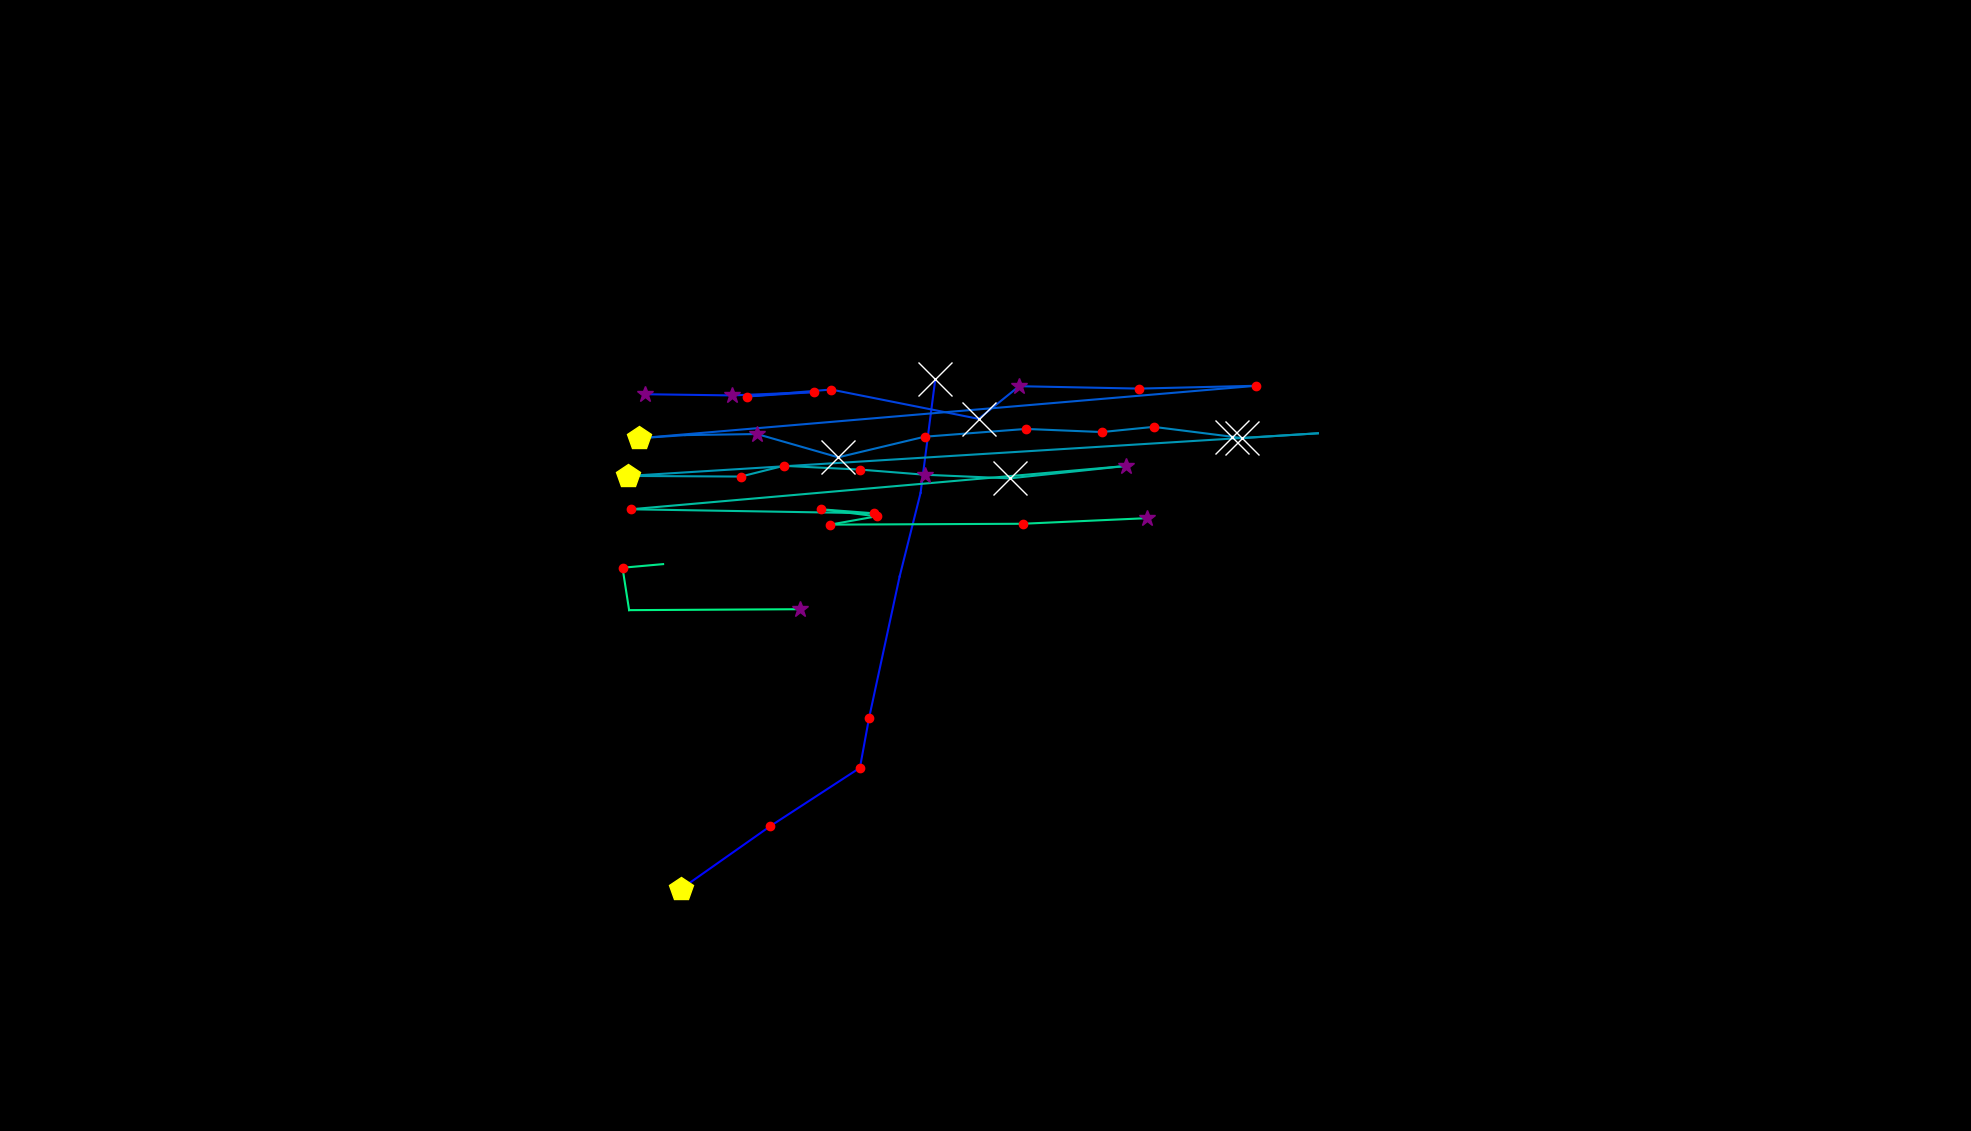

The table this chart was drawn from, first rows:
, fixation_id, timestamp, avg_gaze_x, avg_gaze_y, duration
0, 311.0, 106502, 1210, 271.1, 36.15
1, 313.0, 107935, 885.1, 314.8, 482
2, 314.0, 108646, 999.8, 395.6, 180.7
3, 315.0, 108948, 1117, 471.6, 132.5
4, 316.0, 109189, 1129, 536.5, 168.7
5, 317.0, 109466, 1168, 720, 108.4
6, 318.0, 109610, 1196, 828.8, 96.39
7, 319.0, 109767, 1215, 976.5, 554.3
8, 325.0, 111791, 837.8, 956.9, 265.1
9, 326.0, 112249, 950.6, 955.3, 265.1
10, 327.0, 112538, 1057, 959.6, 180.7
11, 328.0, 112743, 969.8, 953.9, 192.8
12, 329.0, 112972, 1079, 962.9, 204.8
13, 330.0, 113237, 1271, 924.9, 686.8
14, 331.0, 113948, 1324, 967.3, 349.4
15, 332.0, 114321, 1480, 964.2, 168.7
16, 333.0, 114900, 1632, 967.8, 216.9
17, 334.0, 115213, 829.9, 899.7, 421.7
18, 335.0, 115659, 889.9, 903.8, 96.39
19, 336.0, 115779, 983.2, 905.1, 277.1
20, 337.0, 116081, 1089, 874.9, 674.7
21, 338.0, 116779, 1201, 901.7, 156.6
22, 339.0, 116960, 1332, 911.8, 180.7
23, 340.0, 117406, 1431, 907.7, 156.6
24, 341.0, 117587, 1498, 914.5, 168.7
25, 342.0, 117780, 1600, 901.6, 735
26, 343.0, 118539, 1613, 899.8, 722.9
27, 344.0, 119418, 1712, 906.1, 0.0
28, 345.0, 119503, 815.5, 850.7, 494
29, 346.0, 120033, 962, 849.9, 228.9
30, 347.0, 120286, 1018, 863.9, 156.6
31, 348.0, 120503, 1117, 858.9, 156.6
32, 349.0, 120804, 1201, 852.3, 301.2
33, 350.0, 121129, 1311, 847.6, 807.3
34, 351.0, 121961, 1463, 863.7, 349.4
35, 352.0, 122406, 819.1, 807.4, 228.9
36, 353.0, 122804, 1134, 802.2, 132.5
37, 354.0, 123141, 1066, 807.4, 144.6
38, 355.0, 123310, 1138, 798.3, 180.7
39, 356.0, 123515, 1078, 787.5, 180.7
40, 357.0, 123744, 1328, 788.6, 204.8
41, 358.0, 123973, 1490, 795.9, 277.1
42, 362.0, 125105, 861.2, 736.2, 96.39
43, 363.0, 125226, 808.5, 731.5, 156.6
44, 364.0, 125648, 817, 676.4, 60.25
45, 365.0, 125732, 1039, 677.6, 325.3
